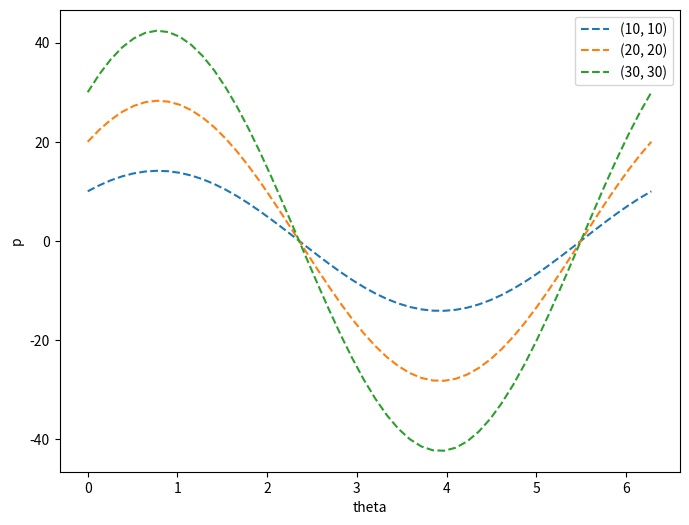

Here is the Python script that generated this plot:
import matplotlib.pyplot as plt
import math 
import numpy as np

theta = np.linspace(0, 2*np.pi, 50)
(x_1, y_1) = (10, 10)
(x_2, y_2) = (20, 20)
(x_3, y_3) = (30, 30)
p_1 = []
p_2 = []
p_3 = []
for i in theta:
    p_1.append((x_1)*math.cos(i) + (y_1)*math.sin(i))
    p_2.append((x_2)*math.cos(i) + (y_2)*math.sin(i))
    p_3.append((x_3)*math.cos(i) + (y_3)*math.sin(i))

fig, ax1 = plt.subplots(figsize=(8, 6))


ax1.plot(theta, p_1, linestyle='--', label = '(10, 10)')
ax1.plot(theta, p_2, linestyle='--', label = '(20, 20)' )
ax1.plot(theta, p_3, linestyle='--', label = '(30, 30)')
ax1.legend()
ax1.set_xlabel('theta')
ax1.set_ylabel('p')
plt.show()
